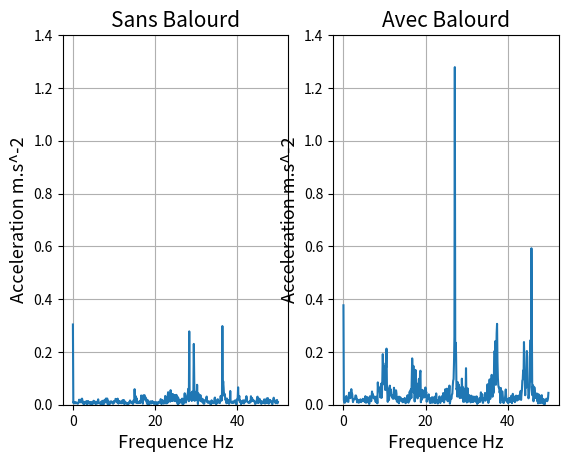

Source code (Python):
## Sans balourd vitesse 3 bureau avec cache


V3pasbalourd=[-16928, -14672, -16776, -13932, -15436, -15844, -15428, -15928, -15868, -15536,
 -16036, -15352, -16348, -15092, -14976, -15920, -16000, -14460, -16092, -16424,
 -14436, -15112, -15844, -15884, -14668, -15452, -16316, -14664, -14348, -17148,
 -15756, -14512, -16528, -16924, -14580, -15616, -16220, -15888, -15316, -15476,
 -16412, -14948, -14964, -16916, -15696, -14660, -16568, -15320, -14604, -15736,
 -15712, -16440, -15364, -15160, -15936, -14760, -16072, -17012, -14552, -15648,
 -15804, -14880, -15672, -15852, -15488, -15964, -15340, -15376, -16444, -15128,
 -15756, -15880, -15072, -16496, -15256, -15680, -15532, -15180, -16172, -16204,
 -15112, -15876, -16444, -14996, -15728, -15384, -16208, -16544, -14160, -14864,
 -16512, -15560, -15936, -15560, -15380, -16252, -16056, -15548, -15488, -15440,
 -16476, -14944, -13748, -17164, -16868, -14088, -15476, -16276, -15516, -15300,
 -15492, -16300, -14700, -14572, -16268, -16244, -14216, -16472, -15776, -14628,
 -15548, -15460, -15580, -15592, -15524, -16420, -14812, -15368, -17280, -15032,
 -15488, -16436, -15332, -15452, -15256, -16720, -15512, -15056, -15744, -17188,
 -14920, -14380, -16544, -15472, -15620, -15668, -15120, -16296, -15484, -14916,
 -16364, -15496, -15616, -14992, -14336, -16496, -15524, -15292, -16324, -14944,
 -14792, -16356, -14848, -15172, -16612, -15392, -15216, -16104, -15604, -15796,
 -15080, -16028, -16248, -14380, -16728, -16676, -14868, -16312, -15972, -15532,
 -15280, -15432, -16312, -15420, -15156, -16904, -15580, -14612, -16112, -15632,
 -14940, -15732, -16084, -15052, -15272, -15896, -15624, -14784, -15584, -17184,
 -14176, -13808, -17320, -15956, -14664, -15872, -15572, -14752, -15716, -15016,
 -16364, -15984, -15032, -16068, -14884, -15712, -16840, -14912, -15028, -15900,
 -15016, -15748, -15136, -15508, -16988, -15108, -15500, -16720, -14884, -16152,
 -15160, -15212, -16140, -15052, -15624, -15344, -15796, -15920, -17052, -14668,
 -15700, -16148, -15148, -16044, -16136, -15120, -16312, -14688, -15416, -16492,
 -15548, -15616, -15348, -15148, -16700, -15220, -16228, -16812, -14648, -15152,
 -16824, -14840, -15668, -16996, -15168, -15424, -15424, -15972, -15832, -14820,
 -15808, -15860, -14184, -17008, -16784, -14508, -16384, -16268, -14864, -15120,
 -16168, -16072, -15176, -15180, -17648, -14856, -14580, -16800, -15516, -14068,
 -16212, -16192, -14808, -15684, -15884, -15928, -15320, -15776, -16600, -14280,
 -15588, -16800, -14956, -15648, -15784, -15168, -15624, -15528, -15756, -16848,
 -15072, -15784, -16892, -15228, -15920, -16136, -14568, -14908, -15232, -15508,
 -15996, -15268, -15664, -16772, -14940, -15688, -16032, -14808, -15356, -15180,
 -16440, -16708, -14300, -16052, -16268, -15332, -15016, -16176, -15456, -15388,
 -15388, -16200, -15348, -15312, -15560, -15748, -14756, -16400, -16668, -14508,
 -15844, -15872, -15432, -15220, -15112, -16500, -15480, -14672, -16804, -15560,
 -14716, -16276, -15856, -14820, -15312, -16244, -15232, -15992, -15472, -16024,
 -15300, -14852, -16880, -15292, -13824, -16868, -16496, -15048, -15524, -15668,
 -16032, -14904, -15524, -17132, -14532, -14644, -17036, -14952, -15876, -17104,
 -15768, -14432, -15860, -16196, -15848, -15044, -15848, -16864, -14784, -15636,
 -16088, -15008, -15960, -16104, -14852, -16368, -15824, -15596, -15536, -15432,
 -16188, -16056, -14412, -15808, -15820, -14668, -16168, -16080, -14796, -16296,
 -14632, -14640, -16376, -15832, -15396, -15316, -15016, -16336, -15300, -15892,
 -16864, -14380, -15588, -16460, -14052, -16340, -16716, -15504, -14528, -15800,
 -16324, -15620, -14888, -16344, -15852, -14252, -16632, -17000, -14136, -16004,
 -16812, -14960, -15048, -16252, -15856, -14744, -14912, -17428, -15468, -14684,
 -17568, -15176, -14920, -16548, -16588, -14300, -15716, -15648, -15748, -15572,
 -15272, -16568, -14660, -14392, -17204, -15396, -15124, -16904, -14816, -14196,
 -15808, -15204, -16640, -15160, -15472, -16764, -14708, -15500, -16496, -15324,
 -15512, -15504, -15404, -15916, -15108, -15704, -16200, -15764, -14932, -16192,
 -15048, -16104, -16108, -15684, -16584, -14540, -15528, -16592, -15104, -15468,
 -16940, -15320, -15184, -16112, -15304, -16372, -14916, -15780, -15760, -15144,
 -15228, -16772, -15612, -15320, -16560, -14616, -15436, -15148, -16112, -15440,
 -14956, -16600, -16140, -14008, -15820, -16752, -14664, -16080, -15640, -15740,
 -15096, -15260, -16596, -15192, -15028, -16484, -14852, -15092, -16936, -16368,
 -14112, -15508, -16736, -15068, -15136, -15544, -16656, -15196, -14888, -16152,
 -15316, -15256, -16788, -14744, -15416, -15616, -15476, -15664, -15632, -15500,
 -16464, -15008, -14584, -16540, -15324, -15136, -16252, -15416, -16024, -15576,
 -15312, -16160, -15384, -15328, -17292, -14732, -15156, -16772, -15048, -16368,
 -16116, -15444, -16020, -14280, -15548, -16652, -14992, -15508, -15832, -15344,
 -15224, -16496, -15132, -15668, -15760, -15492, -15792, -15012, -15540, -16220,
 -14616, -15448, -15848, -15212, -15096, -15224, -16612, -15572, -14480, -16884,
 -16012, -14016, -15644, -16824, -15060, -14740, -15904, -15684, -15116, -15440,
 -16352, -15668, -14116, -17244, -16132, -13960, -16916, -16236, -14704, -15212,
 -15948, -15868, -15376, -15816, -17240, -14260, -15896, -18156, -14172, -14536,
 -16564, -16872, -14072, -15716, -16852, -15352, -14576, -16264, -16260, -14932,
 -15332, -16076, -14040, -16208, -16528, -13800, -15364, -16740, -15080, -15716,
 -15572, -16204, -15524, -14332, -16224, -16408, -15392, -16016, -15060, -14932,
 -16772, -15340, -15124, -16800, -15732, -15052, -16008, -15744, -16176, -15212,
 -14668, -16864, -14628, -15836, -16744, -15028, -15756, -16648, -15100, -15588,
 -15788, -15840, -15260, -15456, -17140, -15864, -14400, -16404, -16576, -14548,
 -15584, -16992, -14752, -14768, -15500, -16140, -15700, -15496, -16556, -14764,
 -14748, -17112, -16080, -14332, -16020, -16148, -14496, -15684, -15804, -17092,
 -14736, -14832, -17548, -15852, -14628, -16648, -15356, -14504, -16188, -15336,
 -15820, -15824, -15256, -15824, -15112, -15360, -17084, -14548, -15032, -17576,
 -14840, -15384, -15604, -15996, -15508, -14848, -15444, -16804, -15096, -15324,
 -17236, -15036, -15460, -16728, -15260, -15288, -15788, -16264, -15808, -15308,
 -15852, -16540, -14816, -15596, -15492, -15252, -15884, -15172, -15232, -16580,
 -14744, -15384, -16940, -15244, -15956, -16268, -14888, -15860, -15724, -15984,
 -16100, -14396, -15644, -16440, -14600, -16504, -16744, -14732, -15420, -15296,
 -16176, -15668, -15060, -16172, -15268, -14128, -17200, -15832, -15156, -16644,
 -16628, -14724, -15124, -16580, -15696, -15044, -15320, -16504, -15140, -14696,
 -16472, -14940, -14864, -16672, -16132, -14708, -15356, -16032, -15704, -14948,
 -15972, -16544, -14396, -15532, -17320, -14844, -15088, -16156, -15180, -14800,
 -15640, -15424, -16552, -15664, -14844, -16680, -15116, -15568, -15848, -15020,
 -16224, -14960, -14724, -16544, -15304, -15908, -17012, -14832, -15420, -16660,
 -15440, -15672, -15580, -16468, -15484, -14840, -14764, -17092, -15752, -15480,
 -16140, -15016, -15680, -15144, -15908, -15876, -15160, -15540, -15480, -14500,
 -16576, -16304, -14592, -15144, -15976, -15572, -15512, -14956, -16700, -15780,
 -13984, -16324, -16992, -14468, -15752, -16372, -15048, -15528, -15804, -15564,
 -15484, -15296, -16952, -14804, -14604, -17836, -15148, -13924, -16960, -16836,
 -15080, -15520, -16072, -15924, -15092, -15104, -16516, -14320, -15844, -16700,
 -15028, -15672, -16352, -14572, -14816, -16268, -15692, -16968, -15156, -15068,
 -16532, -14872, -15152, -15960, -15400, -15832, -14700, -16720, -16088, -14456,
 -15432, -17116, -14796, -14840, -16732, -15416, -15780, -15772, -15668, -16640,
 -14084, -15776, -16876, -14880, -15600, -15876, -15032, -15716, -14936, -16200,
 -16064, -14044, -16036, -15968, -14392, -16908, -16292, -15336, -14944, -16188,
 -16088, -14832, -14984, -16396, -15552, -14744, -16804, -16092, -14636, -15592,
 -15976, -14708, -15580, -15680, -15892, -15120, -15124, -16856, -15028, -15080,
 -16064, -15292]




## Balourd vitesse 3 sol avec cache
V3balourd=[-16256, -13556, -19748, -14380, -13420, -18460, -15844, -15452, -12636, -18620,
 -13988, -12972, -14704, -21052, -14816, -14480, -17880, -14704, -15224, -11864,
 -18112, -15736, -14560, -15144, -19868, -14348, -13836, -16524, -15340, -14552,
 -10924, -18252, -18036, -13056, -16136, -17188, -14952, -15084, -16004, -15616,
 -14300, -11500, -18400, -18684, -13396, -15576, -17300, -15148, -15256, -16180,
 -16608, -13900, -12700, -18120, -20696, -13748, -16136, -16568, -14968, -15636,
 -14916, -17144, -15320, -12008, -18080, -20528, -14500, -13804, -17120, -14808,
 -15324, -13276, -18960, -14888, -12108, -17964, -19816, -14484, -13392, -17652,
 -14768, -15160, -12824, -19548, -13280, -12312, -18372, -19620, -15048, -12968,
 -18368, -14516, -15152, -11468, -19148, -14648, -12632, -18312, -17516, -17212,
 -13224, -17352, -14304, -13120, -12080, -20124, -14048, -12976, -18480, -18348,
 -16836, -13428, -18168, -14524, -13416, -11716, -19968, -13188, -14584, -18436,
 -15904, -16136, -13760, -18624, -13828, -12844, -12052, -19248, -13132, -15600,
 -19044, -14956, -15952, -11176, -17072, -15732, -13680, -11856, -19588, -15228,
 -14776, -18212, -14424, -15464, -10392, -17440, -17400, -13736, -16616, -19212,
 -14448, -14604, -18000, -15136, -14888, -11240, -17860, -18848, -13304, -16600,
 -19264, -13544, -14680, -15348, -15112, -14724, -11640, -17752, -20200, -13308,
 -14796, -17840, -14116, -15720, -13940, -15160, -15220, -12456, -18372, -20012,
 -13592, -14540, -17316, -14496, -15944, -14604, -17036, -14924, -12580, -17912,
 -19848, -13712, -14052, -18128, -14060, -15736, -15008, -18392, -14856, -12236,
 -18564, -19940, -14692, -14568, -18496, -13964, -15500, -14124, -19476, -13680,
 -12388, -17720, -17968, -16184, -14240, -18416, -14912, -13672, -11996, -20172,
 -14804, -12476, -18836, -17060, -16168, -12496, -18340, -13416, -13076, -11796,
 -20292, -13852, -12864, -18432, -17772, -15560, -13168, -19224, -12788, -13560,
 -12380, -20376, -14924, -14124, -19456, -16608, -15468, -13144, -18028, -13300,
 -14176, -13420, -20264, -15572, -14172, -17872, -15816, -14652, -10804, -18276,
 -14224, -13784, -14508, -20676, -15124, -13208, -16152, -15104, -14396, -10876,
 -18752, -16844, -13128, -16692, -17372, -13008, -16744, -15516, -15308, -14460,
 -11932, -18884, -18440, -12912, -15616, -16364, -11996, -18252, -13652, -16964,
 -15332, -11880, -18952, -18504, -14172, -14756, -17036, -13428, -16944, -13944,
 -17688, -15828, -11804, -18064, -18644, -14076, -14192, -16840, -15332, -16740,
 -12956, -17412, -14680, -11924, -18632, -18160, -14912, -14520, -17984, -14508,
 -16068, -11804, -17732, -15276, -11956, -18772, -17556, -16760, -14116, -16680,
 -14612, -14232, -12196, -18336, -15788, -11964, -18012, -17004, -15088, -13416,
 -17936, -15608, -12328, -12912, -20448, -15248, -15240, -18160, -16412, -14692,
 -13812, -17628, -15160, -13532, -13116, -19816, -14084, -16404, -17420, -17016,
 -14160, -11076, -19004, -17100, -13484, -14744, -18008, -13816, -15692, -15676,
 -17884, -13252, -11108, -19460, -18524, -14720, -13036, -16960, -15212, -16168,
 -13932, -18668, -14856, -12160, -17296, -17896, -15968, -13808, -18260, -15288,
 -14628, -13552, -17268, -14884, -13008, -17980, -18088, -16108, -15196, -16832,
 -14308, -12916, -12476, -18408, -15472, -14396, -17380, -17448, -14776, -12360,
 -18100, -15080, -13576, -14060, -19308, -15588, -15576, -15452, -17296, -12900,
 -11076, -19392, -17264, -14844, -15116, -17620, -12992, -15876, -14136, -17176,
 -13900, -12716, -17980, -17628, -16708, -13528, -17240, -14148, -14488, -13608,
 -17104, -15544, -12872, -16876, -18660, -16984, -13732, -17464, -14844, -13596,
 -13768, -19660, -14832, -14500, -17220, -16788, -14936, -11596, -17112, -16148,
 -12888, -15256, -20640, -14364, -15984, -14252, -16716, -13456, -11724, -18828,
 -17092, -13836, -14244, -18076, -13776, -16636, -12912, -18004, -15168, -11768,
 -17632, -17720, -17188, -12516, -17028, -15656, -14456, -14212, -18048, -15576,
 -12064, -17024, -17184, -15996, -14044, -17520, -15984, -13020, -14248, -20292,
 -14128, -16420, -17068, -16916, -14188, -11780, -17908, -16356, -13168, -13232,
 -20256, -14620, -16724, -14988, -17852, -14408, -10552, -19776, -17144, -14736,
 -12804, -17892, -13508, -15480, -14160, -18360, -14044, -12308, -19584, -16032,
 -16460, -12912, -16424, -15880, -13804, -13768, -17836, -14820, -13312, -17964,
 -16584, -16864, -14880, -16740, -15936, -13204, -12892, -17808, -15104, -13888,
 -15528, -17516, -14476, -11544, -18720, -17384, -13160, -13320, -20340, -15060,
 -15480, -15844, -17644, -13952, -10716, -20344, -17412, -13936, -14624, -18164,
 -13700, -15828, -14620, -18640, -13100, -11292, -20044, -17656, -15664, -13812,
 -17488, -12652, -15624, -14020, -17972, -14200, -12148, -18716, -16092, -17032,
 -13540, -16784, -13788, -13416, -12880, -18452, -15984, -12388, -18120, -16752,
 -17324, -15036, -16392, -16852, -12876, -12724, -18112, -14984, -13968, -17948,
 -17264, -15600, -12464, -16096, -18308, -13784, -14608, -19264, -13388, -16008,
 -13580, -18348, -13884, -11424, -17228, -19408, -14248, -13356, -18260, -13024,
 -16420, -12956, -20488, -15600, -11736, -19200, -17780, -16720, -12912, -18648,
 -12616, -16364, -11404, -19472, -15900, -12096, -19328, -14548, -16664, -13576,
 -15896, -13212, -14336, -12124, -19580, -16204, -14168, -17288, -13852, -14636,
 -11608, -17820, -18616, -14304, -14848, -17168, -14348, -16088, -14180, -16756,
 -14216, -12972, -17988, -20292, -14652, -14344, -18540, -13068, -16532, -12904,
 -19128, -14524, -12288, -19176, -19108, -16000, -13104, -18908, -12524, -14500,
 -11320, -20068, -15376, -13664, -19632, -13448, -17080, -11164, -16516, -16792,
 -13868, -11248, -20024, -17108, -14684, -18208, -14600, -16132, -11140, -16628,
 -19700, -13484, -14688, -18060, -13524, -15584, -14164, -18128, -12940, -12056,
 -18448, -20128, -13296, -14320, -17268, -13140, -17344, -13004, -19936, -14292,
 -13024, -17928, -19008, -17332, -12216, -18020, -12920, -16744, -10960, -20436,
 -15044, -12324, -19724, -16036, -17596, -11968, -17600, -13644, -12724, -12700,
 -19456, -15664, -13996, -18688, -14172, -15388, -12248, -16112, -14156, -13552,
 -13672, -19064, -16368, -16384, -16384, -16928, -14420, -11088, -15776, -20436,
 -14036, -14396, -19408, -16060, -16248, -13388, -18992, -13356, -11208, -19904,
 -18664, -14788, -11820, -18344, -13468, -16128, -15108, -19544, -14192, -12620,
 -20556, -15600, -16044, -13528, -17216, -14432, -14696, -13584, -18252, -15692,
 -12356, -17596, -14276, -16920, -13856, -17460, -15332, -12472, -12856, -18276,
 -16300, -13768, -16280, -15388, -14864, -12120, -16516, -17284, -13356, -13876,
 -19904, -15608, -15072, -15984, -16252, -12956, -11148, -18916, -19352, -13796,
 -14256, -18980, -13808, -17040, -14932, -19356, -13188, -11704, -18544, -18640,
 -15184, -14256, -17980, -12596, -17060, -13384, -19452, -14156, -11580, -19864,
 -16640, -15688, -12828, -17956, -12824, -14884, -13748, -19600, -14600, -12196,
 -20576, -15788, -15512, -12960, -17844, -13992, -13892, -13324, -18900, -15272,
 -12952, -17960, -15440, -17248, -14724, -18208, -14680, -13768, -12420, -17496,
 -16148, -13316, -17240, -16164, -15852, -14080, -15748, -15164, -13560, -13736,
 -19420, -16680, -14748, -16612, -15016, -13548, -11784, -17112, -17308, -13572,
 -14888, -19980, -15668, -16824, -14968, -17880, -13168, -11540, -18396, -18836,
 -13792, -15632, -17884, -13636, -17660, -13780, -19376, -13600, -11416, -20684,
 -17816, -15252, -11924, -17480, -13932, -15628, -13260, -20212, -14328, -12280,
 -20496, -15324, -17232, -12480, -18356, -14288, -14068, -13632, -19572, -15140,
 -12780, -18372, -14584, -16884, -13916, -18344, -14572, -12948, -13560, -19096,
 -15384, -13520, -17928, -14824, -16416, -13280, -15560, -15640, -13556, -12408,
 -19976, -16356, -14636, -16760, -14544, -14432, -10968, -17288, -18056, -13956,
 -14308, -18296, -15928, -14660, -16768, -18040, -12792, -11588, -18296, -18032,
 -14116, -14956, -17928, -14624, -16460, -15456, -19152, -12580, -13248, -18364,
 -19080, -14632]


def c(L):
    c=[]
    for i in range(len(L)):
        c.append((L[i]*9.81)/16384+9.51)
    return c
#+9.59 pour mieux centrer
import numpy as np
import matplotlib.pyplot as plt
from scipy.fft import fft, fftfreq
N = 992 #nombre de valeurs
T = 1.0 / 100.0 # période d'échantillonage
x = np.linspace(0.0, N*T, N, endpoint=False)
plt.subplot(1,2,1)

y = np.array(c(V3pasbalourd))
yf = fft(y) # renvoie la F.F.T
xf = fftfreq(N, T)[:N//2]
import matplotlib.pyplot as plt
plt.plot(xf, 2.0/N * np.abs(yf[0:N//2]))
plt.grid()
plt.xlabel('Frequence Hz',fontsize=13)
plt.ylabel('Acceleration m.s^-2',fontsize=13)
plt.ylim(0,1.4)
plt.title('Sans Balourd',fontsize=15)

plt.subplot(1,2,2)

y1 = np.array(c(V3balourd))
yf2 = fft(y1) # renvoie la F.F.T
xf = fftfreq(N, T)[:N//2]
import matplotlib.pyplot as plt
plt.plot(xf, 2.0/N * np.abs(yf2[0:N//2]))

plt.grid()
plt.xlabel('Frequence Hz',fontsize=13)
plt.ylabel('Acceleration m.s^-2',fontsize=13)
plt.ylim(0,1.4)
plt.title('Avec Balourd',fontsize=15)
plt.show()


